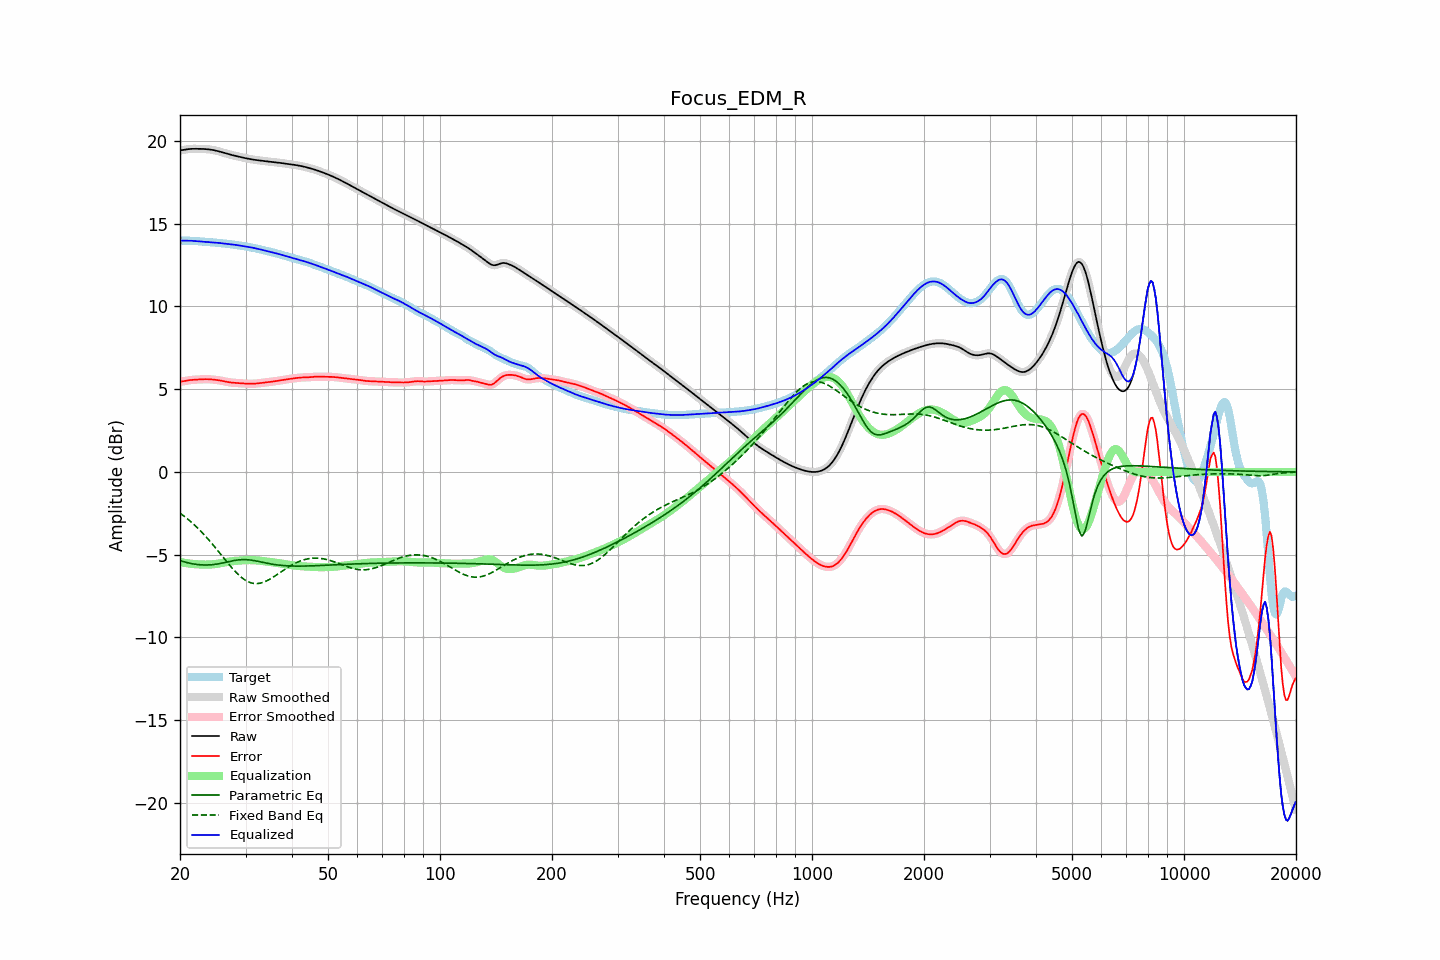

Source data for this figure (header and first rows):
frequency, raw, error, smoothed, error_smoothed, equalization, parametric_eq, fixed_band_eq, equalized_raw, equalized_smoothed, target
20.00, 19.43, 5.45, 19.42, 5.45, -5.44, -5.36, -2.49, 13.98, 13.98, 13.98
20.20, 19.44, 5.46, 19.44, 5.46, -5.46, -5.39, -2.56, 13.98, 13.98, 13.98
20.40, 19.45, 5.48, 19.46, 5.48, -5.48, -5.42, -2.63, 13.97, 13.97, 13.98
20.61, 19.47, 5.50, 19.47, 5.50, -5.50, -5.45, -2.71, 13.97, 13.97, 13.98
20.81, 19.49, 5.51, 19.49, 5.51, -5.51, -5.47, -2.79, 13.97, 13.97, 13.97
21.02, 19.50, 5.53, 19.50, 5.53, -5.53, -5.49, -2.87, 13.97, 13.97, 13.97
21.23, 19.51, 5.55, 19.51, 5.54, -5.54, -5.52, -2.95, 13.97, 13.97, 13.97
21.44, 19.52, 5.56, 19.52, 5.56, -5.55, -5.54, -3.03, 13.97, 13.97, 13.96
21.66, 19.52, 5.56, 19.52, 5.56, -5.56, -5.56, -3.12, 13.96, 13.96, 13.96
21.87, 19.52, 5.57, 19.52, 5.57, -5.57, -5.57, -3.21, 13.95, 13.95, 13.95
22.09, 19.52, 5.58, 19.52, 5.58, -5.58, -5.59, -3.30, 13.95, 13.94, 13.95
22.31, 19.52, 5.58, 19.52, 5.58, -5.58, -5.60, -3.39, 13.94, 13.94, 13.94
22.54, 19.52, 5.59, 19.52, 5.59, -5.59, -5.61, -3.49, 13.93, 13.93, 13.93
22.76, 19.52, 5.59, 19.52, 5.59, -5.59, -5.62, -3.59, 13.92, 13.92, 13.92
22.99, 19.52, 5.60, 19.52, 5.60, -5.60, -5.62, -3.69, 13.92, 13.92, 13.92
23.22, 19.51, 5.60, 19.51, 5.60, -5.60, -5.62, -3.79, 13.91, 13.91, 13.91
23.45, 19.51, 5.60, 19.51, 5.60, -5.60, -5.63, -3.90, 13.90, 13.90, 13.90
23.69, 19.50, 5.60, 19.50, 5.60, -5.60, -5.62, -4.01, 13.90, 13.90, 13.90
23.92, 19.49, 5.60, 19.49, 5.60, -5.60, -5.62, -4.12, 13.89, 13.89, 13.89
24.16, 19.48, 5.59, 19.48, 5.59, -5.59, -5.61, -4.23, 13.88, 13.88, 13.88
24.40, 19.46, 5.59, 19.46, 5.59, -5.59, -5.61, -4.34, 13.87, 13.87, 13.87
24.65, 19.44, 5.58, 19.44, 5.58, -5.58, -5.60, -4.46, 13.87, 13.87, 13.87
24.89, 19.42, 5.57, 19.42, 5.57, -5.57, -5.58, -4.58, 13.86, 13.86, 13.86
25.14, 19.40, 5.55, 19.40, 5.55, -5.55, -5.57, -4.70, 13.85, 13.85, 13.85
25.39, 19.37, 5.54, 19.37, 5.54, -5.54, -5.55, -4.81, 13.84, 13.84, 13.83
25.65, 19.35, 5.52, 19.35, 5.52, -5.52, -5.53, -4.94, 13.83, 13.83, 13.82
25.91, 19.32, 5.50, 19.32, 5.50, -5.50, -5.51, -5.06, 13.82, 13.82, 13.81
26.16, 19.29, 5.48, 19.29, 5.48, -5.48, -5.49, -5.18, 13.80, 13.80, 13.80
26.43, 19.26, 5.46, 19.26, 5.46, -5.46, -5.47, -5.30, 13.79, 13.79, 13.79
26.69, 19.23, 5.44, 19.23, 5.44, -5.45, -5.45, -5.42, 13.78, 13.78, 13.79
26.96, 19.20, 5.43, 19.20, 5.43, -5.43, -5.43, -5.53, 13.77, 13.77, 13.78
27.23, 19.18, 5.41, 19.18, 5.41, -5.41, -5.41, -5.65, 13.76, 13.76, 13.77
27.50, 19.15, 5.40, 19.15, 5.40, -5.40, -5.39, -5.76, 13.75, 13.75, 13.75
27.77, 19.13, 5.39, 19.13, 5.39, -5.39, -5.37, -5.87, 13.74, 13.74, 13.74
28.05, 19.11, 5.38, 19.11, 5.38, -5.38, -5.35, -5.98, 13.73, 13.73, 13.73
28.33, 19.08, 5.37, 19.08, 5.37, -5.37, -5.33, -6.08, 13.71, 13.71, 13.71
28.62, 19.06, 5.37, 19.06, 5.37, -5.36, -5.32, -6.18, 13.70, 13.70, 13.69
28.90, 19.04, 5.36, 19.04, 5.36, -5.36, -5.31, -6.27, 13.68, 13.68, 13.68
29.19, 19.02, 5.35, 19.02, 5.35, -5.35, -5.30, -6.36, 13.67, 13.67, 13.66
29.48, 19.00, 5.35, 19.00, 5.35, -5.34, -5.30, -6.43, 13.65, 13.65, 13.65
29.78, 18.97, 5.34, 18.97, 5.34, -5.34, -5.30, -6.50, 13.64, 13.63, 13.64
30.08, 18.95, 5.33, 18.95, 5.33, -5.33, -5.30, -6.56, 13.62, 13.62, 13.62
30.38, 18.93, 5.33, 18.93, 5.33, -5.33, -5.31, -6.62, 13.60, 13.60, 13.60
30.68, 18.91, 5.33, 18.91, 5.33, -5.33, -5.32, -6.66, 13.59, 13.59, 13.59
30.99, 18.90, 5.33, 18.90, 5.33, -5.33, -5.33, -6.70, 13.57, 13.57, 13.57
31.30, 18.88, 5.33, 18.88, 5.33, -5.33, -5.34, -6.72, 13.55, 13.55, 13.55
31.61, 18.86, 5.33, 18.86, 5.33, -5.33, -5.36, -6.74, 13.53, 13.53, 13.53
31.93, 18.85, 5.34, 18.85, 5.34, -5.34, -5.38, -6.75, 13.51, 13.51, 13.51
32.24, 18.84, 5.35, 18.84, 5.35, -5.35, -5.39, -6.75, 13.49, 13.49, 13.49
32.57, 18.82, 5.36, 18.82, 5.36, -5.36, -5.41, -6.74, 13.47, 13.47, 13.47
32.89, 18.81, 5.37, 18.81, 5.37, -5.37, -5.44, -6.72, 13.44, 13.44, 13.44
33.22, 18.80, 5.38, 18.80, 5.38, -5.38, -5.46, -6.69, 13.42, 13.42, 13.42
33.55, 18.79, 5.39, 18.79, 5.39, -5.39, -5.48, -6.66, 13.39, 13.39, 13.39
33.89, 18.78, 5.41, 18.78, 5.41, -5.40, -5.50, -6.62, 13.37, 13.37, 13.37
34.23, 18.77, 5.42, 18.77, 5.42, -5.42, -5.52, -6.58, 13.35, 13.35, 13.35
34.57, 18.75, 5.43, 18.75, 5.43, -5.43, -5.54, -6.53, 13.33, 13.33, 13.32
34.92, 18.74, 5.44, 18.74, 5.44, -5.44, -5.55, -6.48, 13.30, 13.30, 13.30
35.27, 18.73, 5.45, 18.73, 5.45, -5.45, -5.57, -6.42, 13.28, 13.28, 13.28
35.62, 18.72, 5.46, 18.72, 5.46, -5.47, -5.59, -6.36, 13.26, 13.26, 13.26
35.97, 18.71, 5.48, 18.71, 5.48, -5.48, -5.60, -6.29, 13.23, 13.23, 13.23
... 635 more rows
